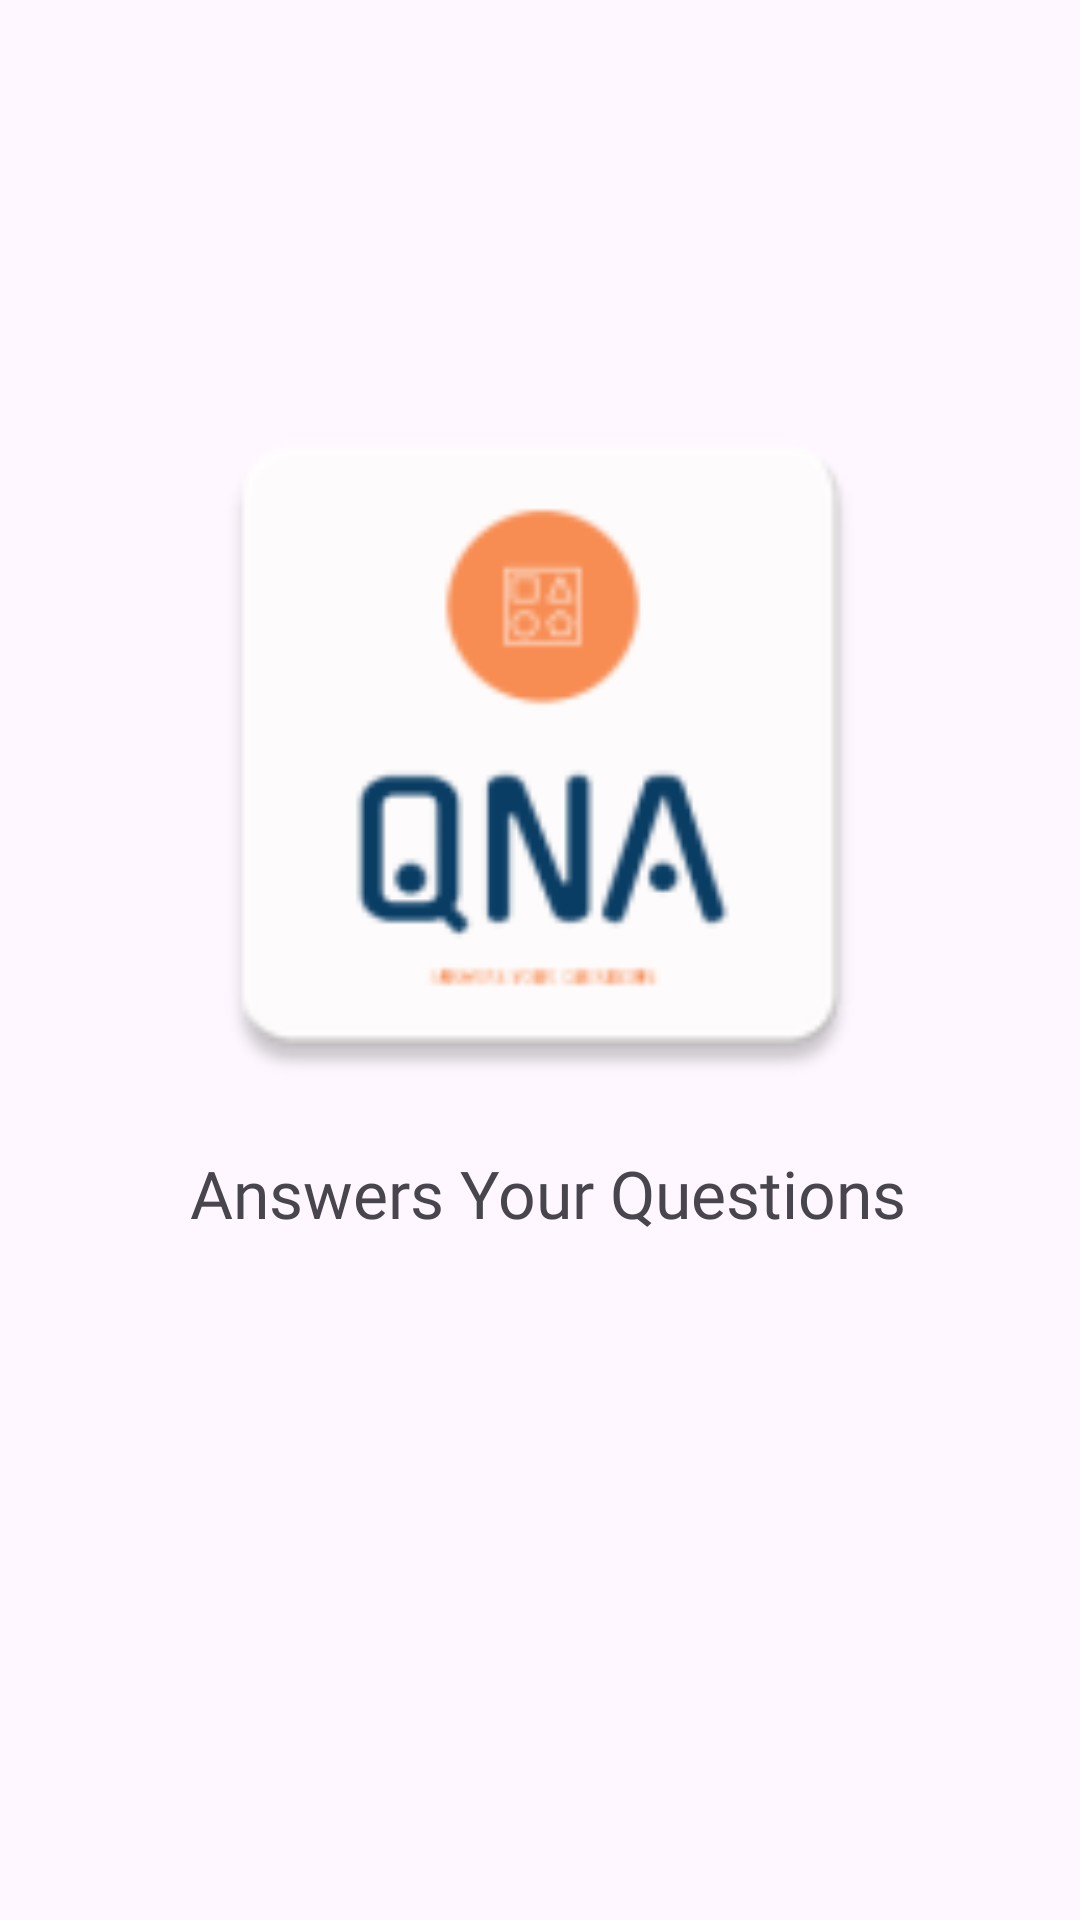

Produce the Android XML layout that renders to this screen, including the resource entries it uses.
<!-- AndroidManifest.xml: application theme Theme.Material3.Light.NoActionBar -->
<!-- res/layout/splash_screen.xml -->
<?xml version="1.0" encoding="utf-8"?>
<androidx.constraintlayout.widget.ConstraintLayout xmlns:android="http://schemas.android.com/apk/res/android"
    xmlns:app="http://schemas.android.com/apk/res-auto"
    xmlns:tools="http://schemas.android.com/tools"
    android:layout_width="match_parent"
    android:layout_height="match_parent">

    <ImageView
        android:id="@+id/imageView"
        android:layout_width="348dp"
        android:layout_height="250dp"
        app:layout_constraintBottom_toBottomOf="parent"
        app:layout_constraintEnd_toEndOf="parent"
        app:layout_constraintHorizontal_bias="0.492"
        app:layout_constraintStart_toStartOf="parent"
        app:layout_constraintTop_toTopOf="parent"
        app:layout_constraintVertical_bias="0.316"
        app:srcCompat="@mipmap/logo" />

    <TextView
        android:id="@+id/textView"
        android:layout_width="350dp"
        android:layout_height="27dp"
        android:fontFamily="@font/kaushan_script"
        android:gravity="center"
        android:text="Answers Your Questions"
        android:textSize="22dp"
        app:layout_constraintBottom_toBottomOf="parent"
        app:layout_constraintEnd_toEndOf="parent"
        app:layout_constraintHorizontal_bias="0.737"
        app:layout_constraintStart_toStartOf="parent"
        app:layout_constraintTop_toTopOf="parent"
        app:layout_constraintVertical_bias="0.625"
        tools:ignore="MissingConstraints" />
</androidx.constraintlayout.widget.ConstraintLayout>
<!-- resources referenced by this layout -->
<resources>
  <!-- mipmap logo: png bitmap (mipmap-hdpi, 2452 bytes) -->
</resources>
